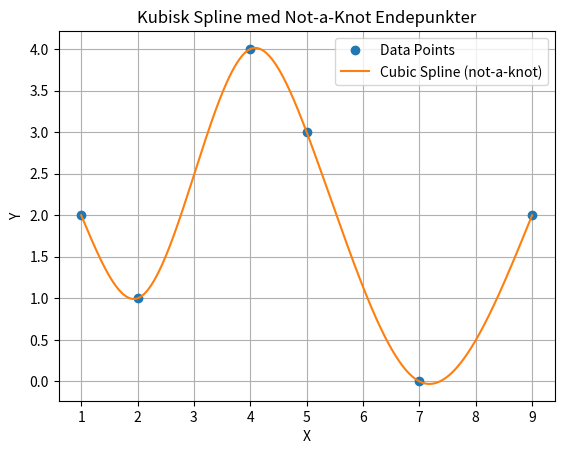

The script that saved this image:
import numpy as np
import matplotlib.pyplot as plt


def getNAK_System(x_coords, y_coords):
    n = x_coords.size  # Antall punkter

    # delta_i = x_(i+1) - x_i
    delta = np.array([x_coords[i] - x_coords[i - 1] for i in range(1, n)])

    # BigDelta_i = y_(i+1) - y_i
    BigDelta = np.array([y_coords[i] - y_coords[i - 1] for i in range(1, n)])

    A = np.zeros((n, n))

    # Fyller hoveddiagonalen
    mainDiag = np.ones(n)
    mainDiag[-1] = -1
    mainDiag[1:-1] = np.array([2 * (delta[i - 1] + delta[i]) for i in range(1, n - 1)])

    # Fyller øvre diagonal
    upperDiag = np.array([delta[i] for i in range(n - 1)])
    upperDiag[0] = 0

    # Fyller nedre diagonal
    lowerDiag = np.array([delta[i] for i in range(n - 1)])
    lowerDiag[-1] = 0

    np.fill_diagonal(A, mainDiag)
    np.fill_diagonal(A[1:, :-1], upperDiag)
    np.fill_diagonal(A[:-1, 1:], lowerDiag)

    b = np.zeros(n)
    b[1:-1] = np.array([3 * (BigDelta[i] / delta[i] - BigDelta[i - 1] / delta[i - 1]) for i in range(1, n - 1)])

    return A, b


x = np.array([1, 2, 4, 5., 7, 9])
y = np.array([2, 1, 4, 3., 0, 2])
A, bs = getNAK_System(x, y)

# Løs likningssystemet
spline_coefs = np.linalg.solve(A, bs)

# Legg til endepunktene
spline_coefs = np.concatenate(([0], spline_coefs, [0]))

# Bruk scipy.interpolate til å lage en splinefunksjon
from scipy.interpolate import CubicSpline

spline = CubicSpline(x, y, bc_type=((2, 0), (2, 0)))

# Plot data og spline
x_smooth = np.linspace(min(x), max(x), 500)
y_spline = spline(x_smooth)

plt.plot(x, y, 'o', label='Data Points')
plt.plot(x_smooth, y_spline, label='Cubic Spline (not-a-knot)')
plt.xlabel('X')
plt.ylabel('Y')
plt.legend()
plt.title('Kubisk Spline med Not-a-Knot Endepunkter')
plt.grid()
plt.show()